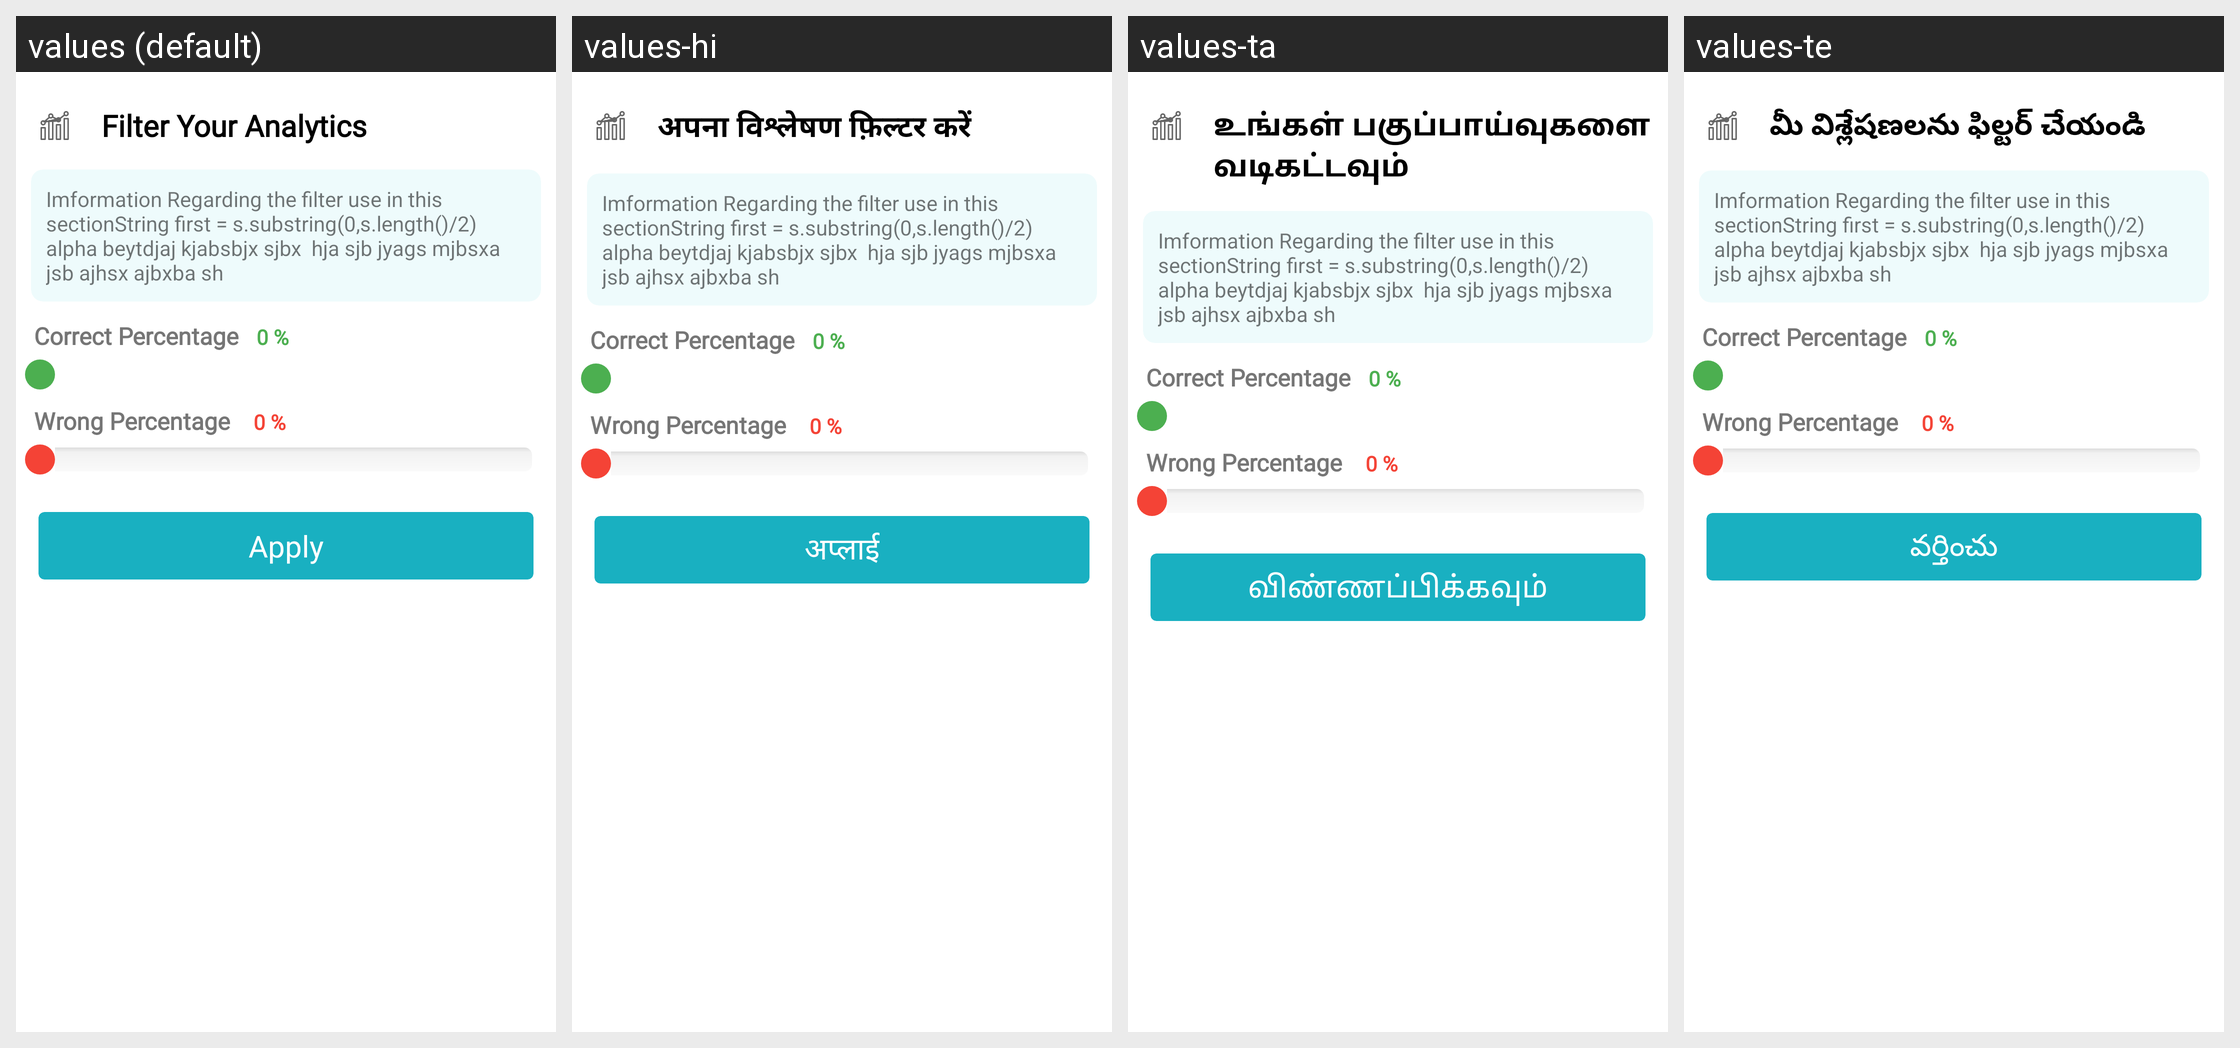

The same Android screen rendered under several of its app's locales, left to right. List the strings drawn on it with the default value and each locale's translation.
Android screen res/layout/fragment_correct__wrong__seekbar__set_.xml rendered under 4 locales, left to right: values (default), values-hi, values-ta, values-te. Device: Nexus 5 (rendered at 1080×1920; each locale shown at half size, 540×960, under a caption strip naming it); theme ArivihanTheme.
Other locales in the repository, not shown: values-bn, values-gu, values-kn, values-ml, values-mr, values-pa.
Strings drawn on this screen, with the default value and each locale's value (text and hints the layout hard-codes, and strings that could not be matched under every locale, appear in the picture but are not listed):

FilterYourAnalysis
  values: Filter Your Analytics
  values-hi: अपना विश्लेषण फ़िल्टर करें
  values-ta: உங்கள் பகுப்பாய்வுகளை வடிகட்டவும்
  values-te: మీ విశ్లేషణలను ఫిల్టర్ చేయండి

apply
  values: Apply
  values-hi: अप्लाई
  values-ta: விண்ணப்பிக்கவும்
  values-te: వర్తించు
